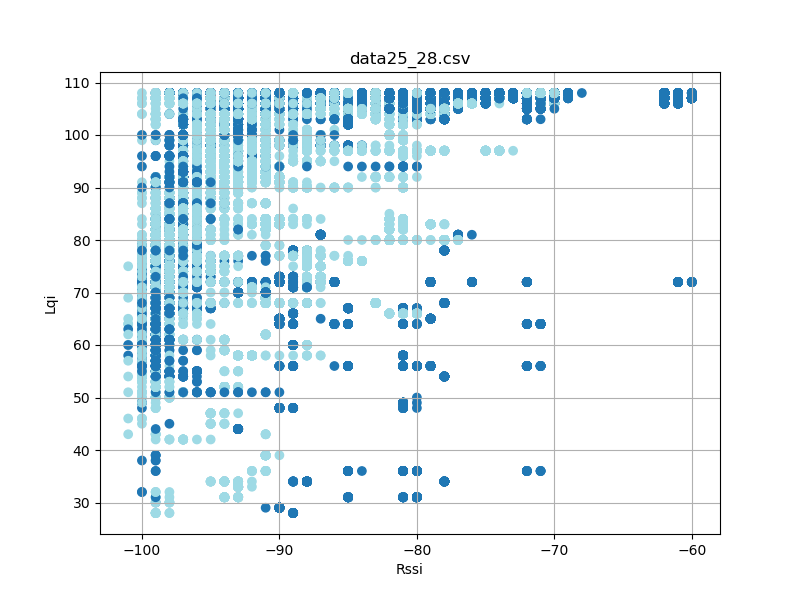

The data file committed next to this chart (first rows):
timestamp, rssi, lqi, device_id
'2023-08-26 12:24:20490', -100, 45, 25
'2023-08-26 12:24:21521', -101, 64, 25
'2023-08-26 12:24:22083', -100, 64, 25
'2023-08-26 12:24:23490', -100, 62, 25
'2023-08-26 12:24:24997', -100, 54, 25
'2023-08-26 12:24:25364', -100, 54, 25
'2023-08-26 12:24:25458', -99, 54, 25
'2023-08-26 12:24:25927', -100, 54, 25
'2023-08-26 12:24:26865', -100, 54, 25
'2023-08-26 12:24:28834', -100, 68, 25
'2023-08-26 12:24:28926', -100, 68, 25
'2023-08-26 12:26:26814', -99, 73, 3
'2023-08-26 12:26:27094', -100, 54, 3
'2023-08-26 12:26:27657', -99, 63, 3
'2023-08-26 12:26:27751', -99, 63, 3
'2023-08-26 12:26:27939', -99, 63, 3
'2023-08-26 12:26:28314', -99, 63, 3
'2023-08-26 12:26:28408', -100, 63, 3
'2023-08-26 12:26:28595', -100, 64, 3
'2023-08-26 12:26:28876', -99, 64, 3
'2023-08-26 12:26:28970', -100, 64, 3
'2023-08-26 12:26:29064', -99, 64, 3
'2023-08-26 12:26:29720', -99, 69, 3
'2023-08-26 12:26:29907', -99, 69, 3
'2023-08-26 12:26:30095', -99, 56, 3
'2023-08-26 12:26:30845', -99, 66, 3
'2023-08-26 12:26:31033', -99, 66, 3
'2023-08-26 12:26:31313', -99, 70, 3
'2023-08-26 12:26:31407', -99, 70, 3
'2023-08-26 12:26:31501', -100, 70, 3
'2023-08-26 12:26:31595', -99, 70, 3
'2023-08-26 12:26:31690', -100, 70, 3
'2023-08-26 12:26:32063', -99, 70, 3
'2023-08-26 12:26:32532', -99, 63, 3
'2023-08-26 12:26:32626', -99, 63, 3
'2023-08-26 12:26:32814', -99, 63, 3
'2023-08-26 12:26:33001', -99, 63, 3
'2023-08-26 12:26:33564', -99, 63, 3
'2023-08-26 12:26:33751', -99, 66, 3
'2023-08-26 12:26:33845', -99, 66, 3
'2023-08-26 12:26:34408', -99, 71, 3
'2023-08-26 12:26:34595', -100, 65, 3
'2023-08-26 12:26:34688', -99, 65, 3
'2023-08-26 12:26:34782', -99, 65, 3
'2023-08-26 12:26:35251', -99, 70, 3
'2023-08-26 12:26:35439', -100, 70, 3
'2023-08-26 12:26:35533', -100, 70, 3
'2023-08-26 12:26:35813', -100, 65, 3
'2023-08-26 12:26:35907', -100, 65, 3
'2023-08-26 12:26:47799', -96, 98, 25
'2023-08-26 12:26:47801', -89, 106, 3
'2023-08-26 12:26:47801', -93, 106, 25
'2023-08-26 12:26:47801', -88, 106, 3
'2023-08-26 12:26:47894', -97, 98, 25
'2023-08-26 12:26:47894', -88, 106, 3
'2023-08-26 12:26:47895', -93, 106, 25
'2023-08-26 12:26:47895', -99, 75, 25
'2023-08-26 12:26:47895', -89, 106, 3
'2023-08-26 12:26:47988', -89, 106, 3
'2023-08-26 12:26:47988', -96, 98, 25
... 95,794 more rows
